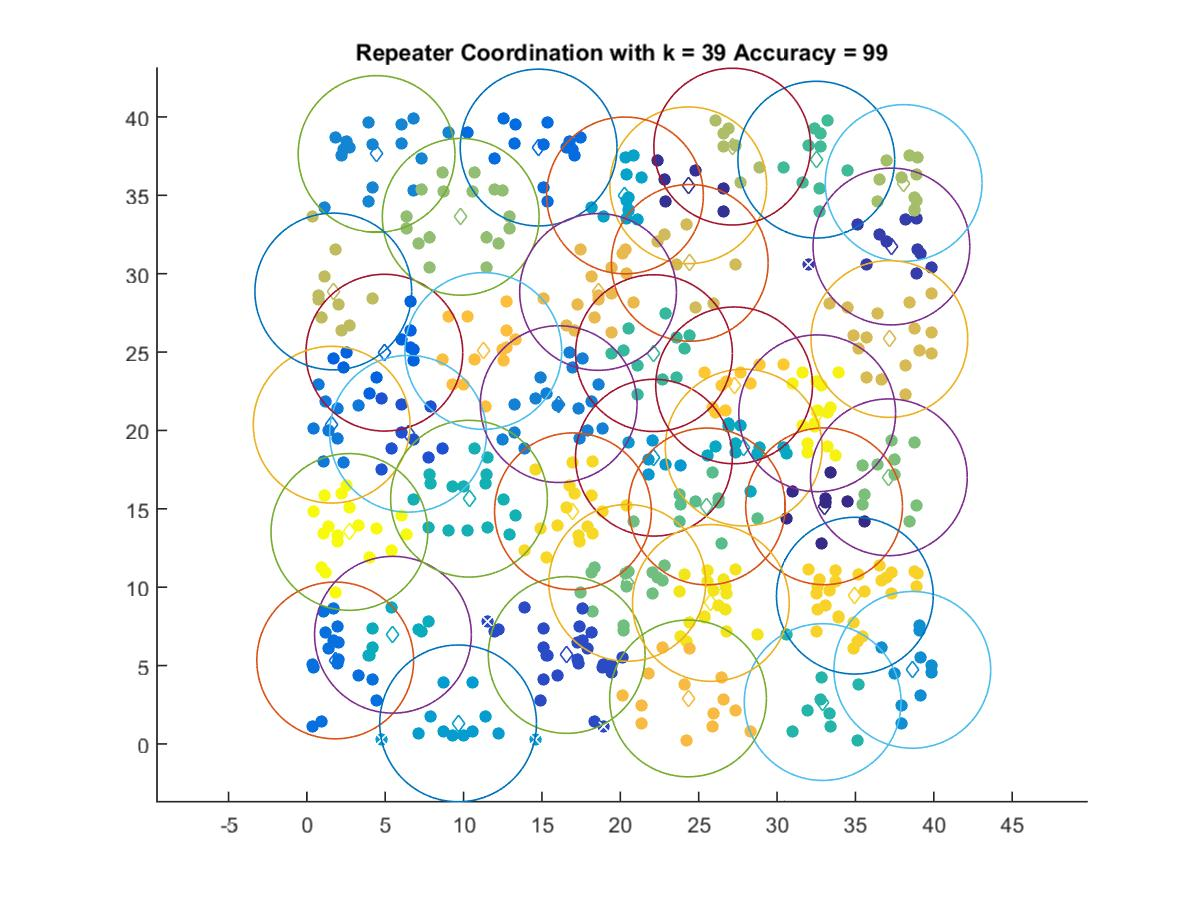

The file beside this chart, header and first rows:
32.999, 15.16
24.33, 35.64
37.29, 31.73
16.58, 5.674
6.455, 19.79
4.942, 24.96
14.78, 38.05
1.808, 5.326
1.583, 20.37
16.07, 21.68
4.446, 37.64
38.63, 4.726
22.14, 18.26
9.649, 1.311
20.29, 34.99
27.87, 18.91
5.492, 6.966
10.34, 15.65
32.91, 2.67
22.15, 24.93
32.5, 37.28
25.52, 15.15
20.44, 10.27
37.13, 17.01
9.815, 33.63
38.07, 35.79
27.14, 38.11
1.685, 28.87
24.43, 30.69
37.16, 25.84
18.58, 28.84
24.32, 2.903
11.26, 25.07
27.26, 22.88
34.96, 9.458
16.98, 14.84
25.77, 8.994
32.56, 21.09
2.713, 13.52
